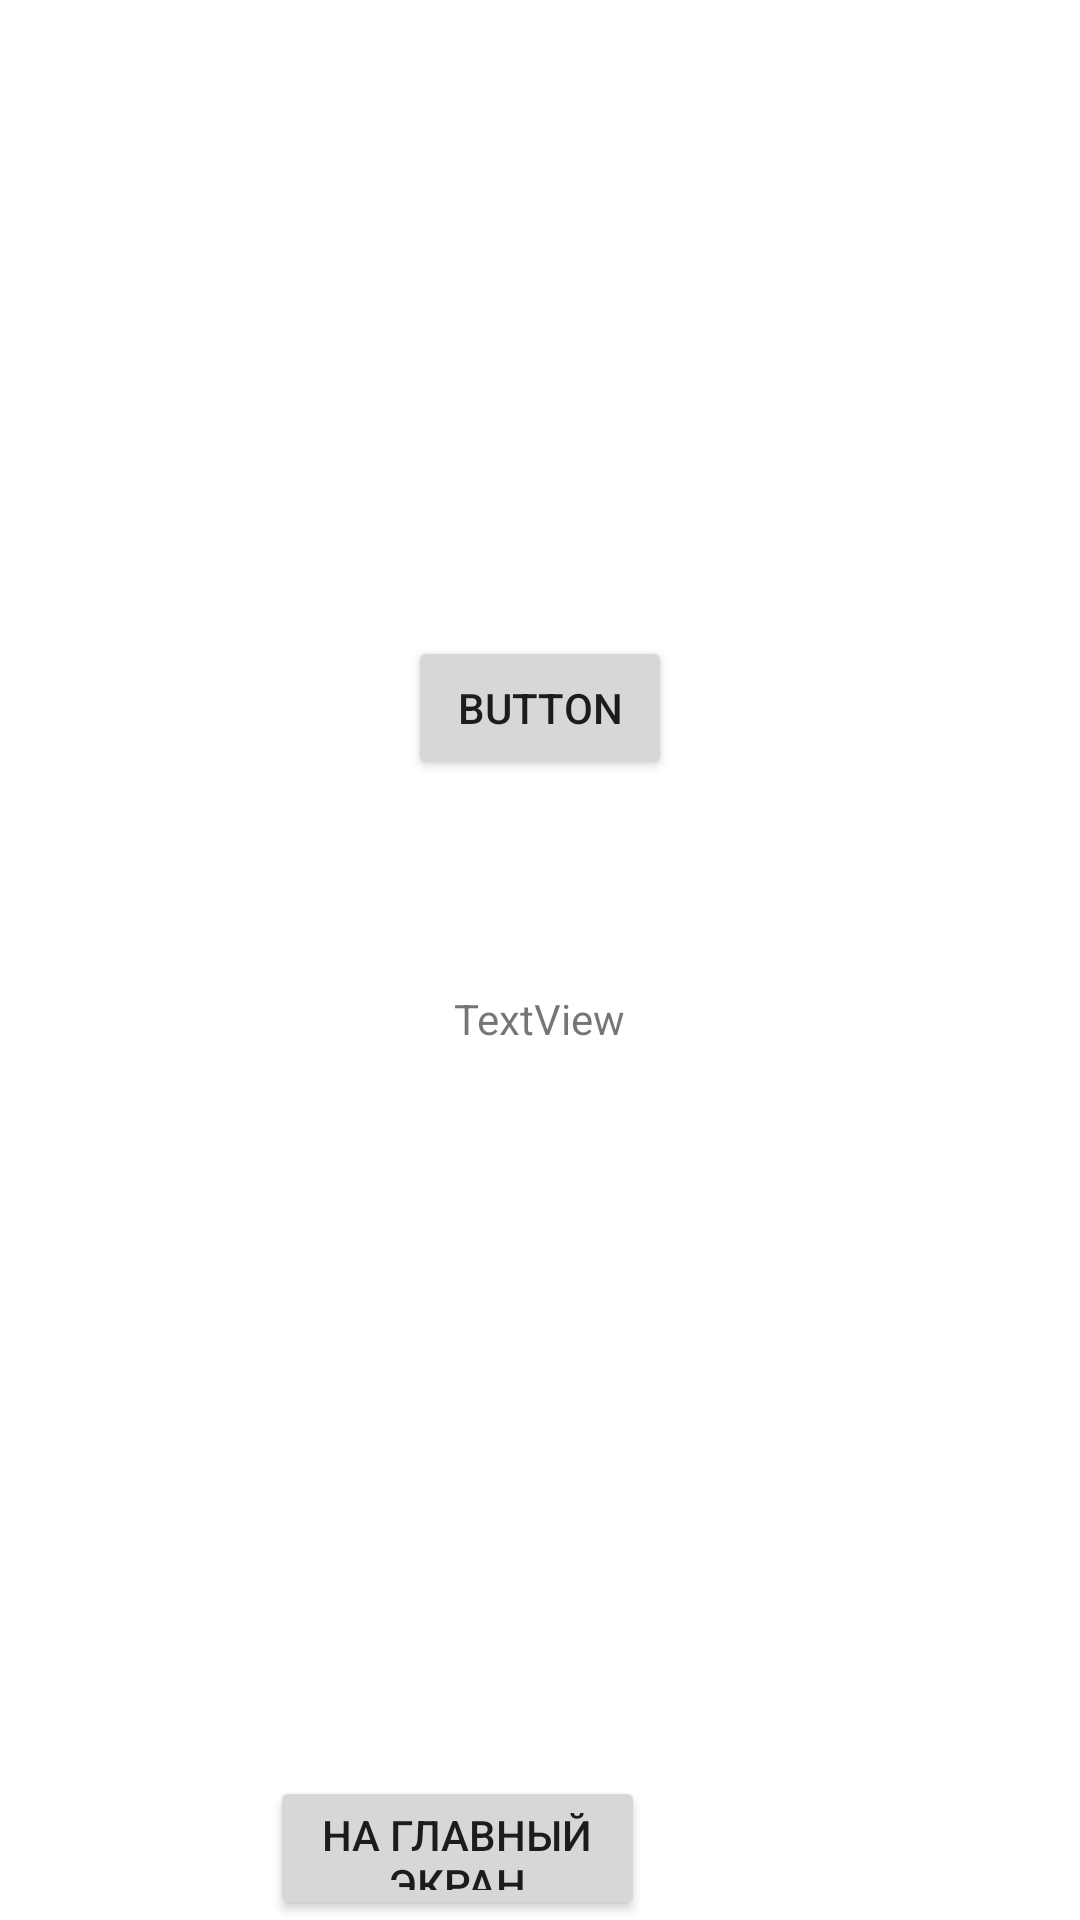

Reconstruct the res/layout file that produces this screen, plus the resources it refers to.
<!-- AndroidManifest.xml: application theme Theme.Helper20 -->
<!-- res/layout/activity_main_activityfinal.xml -->
<?xml version="1.0" encoding="utf-8"?>
<RelativeLayout xmlns:android="http://schemas.android.com/apk/res/android"
    xmlns:app="http://schemas.android.com/apk/res-auto"
    xmlns:tools="http://schemas.android.com/tools"
    android:layout_width="match_parent"
    android:layout_height="match_parent"
    tools:context=".MainActivityfinal">


    <Button
        android:id="@+id/btn_hm"
        android:layout_width="125dp"
        android:layout_height="wrap_content"
        android:layout_alignParentTop="true"
        android:layout_alignParentEnd="true"
        android:layout_centerHorizontal="true"
        android:layout_marginTop="592dp"
        android:layout_marginEnd="145dp"
        android:text="На главный экран" />

    <Button
        android:id="@+id/btnHit"
        android:layout_width="wrap_content"
        android:layout_height="wrap_content"
        android:layout_alignParentTop="true"
        android:layout_centerHorizontal="true"
        android:layout_marginTop="212dp"
        android:text="Button" />

    <TextView
        android:id="@+id/tvJsonItem"
        android:layout_width="wrap_content"
        android:layout_height="wrap_content"
        android:layout_alignParentBottom="true"
        android:layout_centerHorizontal="true"
        android:layout_marginBottom="291dp"
        android:text="TextView" />


</RelativeLayout>
<!-- resources referenced by this layout -->
<resources>
  <style name="Theme.Helper20" parent="Theme.MaterialComponents.DayNight.NoActionBar">
          
          <item name="colorPrimary">@color/purple_500</item>
          <item name="colorPrimaryVariant">@color/purple_700</item>
          <item name="colorOnPrimary">@color/white</item>
          
          <item name="colorSecondary">@color/teal_200</item>
          <item name="colorSecondaryVariant">@color/teal_700</item>
          <item name="colorOnSecondary">@color/black</item>
          
          <item name="android:statusBarColor">?attr/colorPrimaryVariant</item>
          
      </style>
  <!-- not gathered from this repository: default colours our renderer supplied (Android Studio template values) -->
  <color name="purple_500">#FF6200EE</color>
  <color name="purple_700">#FF3700B3</color>
  <color name="teal_200">#FF03DAC5</color>
  <color name="teal_700">#FF018786</color>
  <color name="black">#FF000000</color>
  <color name="white">#FFFFFFFF</color>
</resources>
